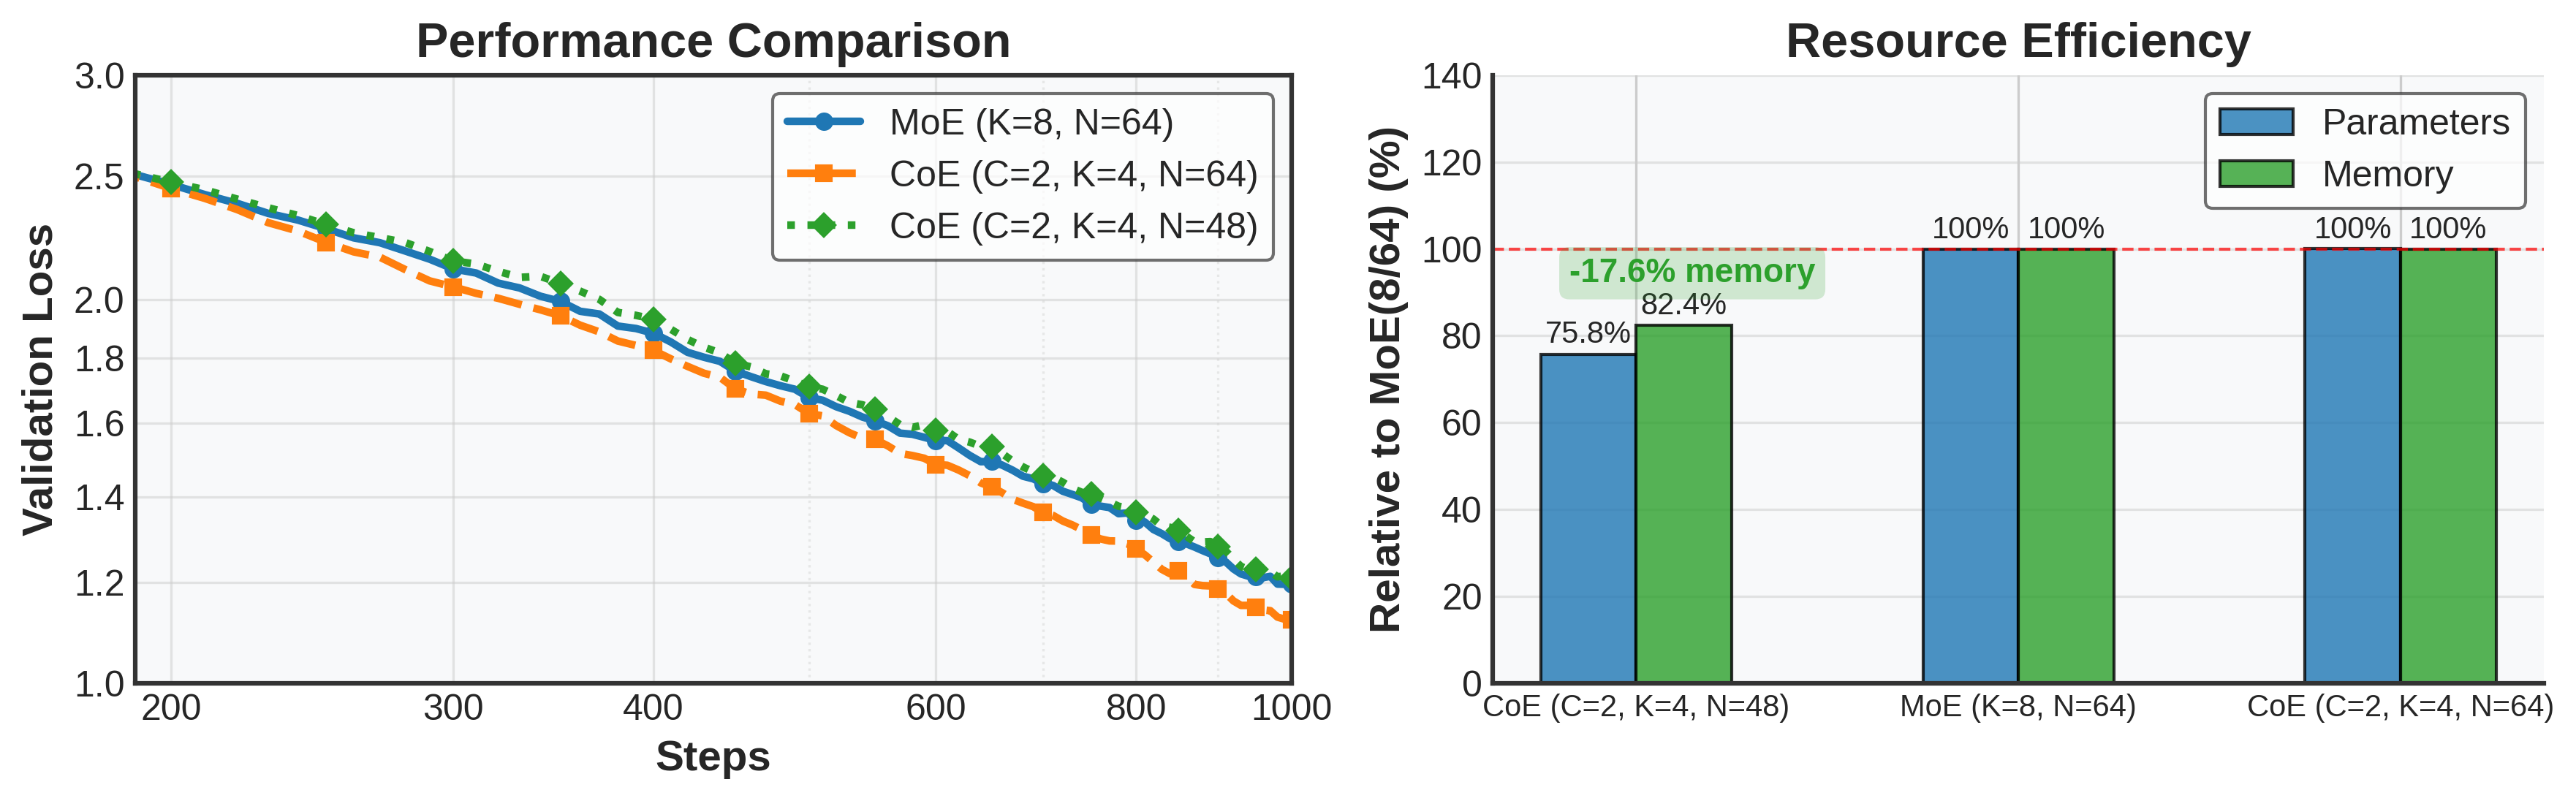

Write the Python code that produced this figure.
import matplotlib.pyplot as plt
import numpy as np
import matplotlib as mpl
import pandas as pd
from matplotlib.ticker import ScalarFormatter

# Set better aesthetics
plt.style.use('seaborn-v0_8-whitegrid')
mpl.rcParams['font.size'] = 12
mpl.rcParams['axes.linewidth'] = 1.5
mpl.rcParams['axes.edgecolor'] = '#333333'

# Create figure with two subplots
fig, (ax1, ax2) = plt.subplots(1, 2, figsize=(12, 4), gridspec_kw={'width_ratios': [1.1, 1]})

# ================ LEFT SUBPLOT - CONVERGENCE PERFORMANCE ================
# Load the data
data = pd.read_csv('data3.tsv', sep='\t')

# Extract steps and values
steps = data['Step'].values
# For the left plot, we'll focus on the models mentioned in your requirements
# CoE-2(4/48) and MoE(8/64)
# Assuming these are in your columns, adjust as needed
left_columns = ['64ept-8tpk-1itr', '64ept-4tpk-2itr', '48ept-4tpk-2itr']
left_labels = ['MoE (K=8, N=64)', 'CoE (C=2, K=4, N=64)', 'CoE (C=2, K=4, N=48)']

# Find the index where steps >= 100
start_idx = np.where(steps >= 100)[0]
start_idx = 0 if len(start_idx) == 0 else start_idx[0]

# Define colors and markers for left plot
left_colors = ['#1f77b4', '#ff7f0e', '#2ca02c']
left_markers = ['o', 's', 'D']
left_linestyles = ['-', '--', ':']

# Create plot with log scales for selected columns
for i, (column, label) in enumerate(zip(left_columns, left_labels)):
    if column in data.columns:
        ax1.loglog(steps[start_idx:], data[column].values[start_idx:], 
                  label=label, 
                  linestyle=left_linestyles[i], 
                  linewidth=2.5,
                  marker=left_markers[i],
                  markersize=5,
                  markevery=5,
                  color=left_colors[i])

# Add labels and title for left plot
ax1.set_xlabel('Steps', fontweight='bold', fontsize=14)
ax1.set_ylabel('Validation Loss', fontweight='bold', fontsize=14)
ax1.set_title('Performance Comparison', fontweight='bold', fontsize=16)
ax1.legend(frameon=True, fontsize=12, framealpha=0.7, edgecolor='#333333', loc='upper right')
ax1.grid(True, which='minor', linestyle=':', alpha=0.4)
ax1.grid(True, which='major', linestyle='-', alpha=0.5)

ax1.set_xticks([100, 200, 300, 400, 600, 800, 1000])
ax1.set_yticks([1, 1.2, 1.4, 1.6, 1.8, 2, 2.5, 3])
ax1.xaxis.set_major_formatter(ScalarFormatter(useMathText=False))
ax1.xaxis.get_major_formatter().set_scientific(False)
ax1.yaxis.set_major_formatter(ScalarFormatter(useMathText=False))
ax1.yaxis.get_major_formatter().set_scientific(False)

# Adjust axis limits to focus on the important part
ax1.set_xlim(190, 1000)
ax1.set_ylim(1, 3)


ax1.set_facecolor('#f8f9fa')

# ================ RIGHT SUBPLOT - EFFICIENCY METRICS ================
# Create data for the right plot - Resource Efficiency
models = ['CoE (C=2, K=4, N=48)', 'MoE (K=8, N=64)', 'CoE (C=2, K=4, N=64)']
params = [412.63, 544.51, 544.75]  # in million parameters
memory = [9.64, 11.70, 11.70]  # in GB

# Normalize the values relative to MoE(8/64)
params_norm = [p/params[1]*100 for p in params]
memory_norm = [m/memory[1]*100 for m in memory]

# Set width of bars
barWidth = 0.25

# Set positions of the bars on X axis
r1 = np.arange(len(models))
r2 = [x + barWidth for x in r1]

# Create grouped bars
ax2.bar(r1, params_norm, width=barWidth, label='Parameters', color='#1f77b4', alpha=0.8, edgecolor='black', linewidth=1)
ax2.bar(r2, memory_norm, width=barWidth, label='Memory', color='#2ca02c', alpha=0.8, edgecolor='black', linewidth=1)

# Show the reference line at 100%
ax2.axhline(y=100, color='red', linestyle='--', alpha=0.7, linewidth=1)

# Add values on the bars
for i, (p, m) in enumerate(zip(params_norm, memory_norm)):
    p, m = round(p, 1), round(m, 1)
    if p != 100.0:
        ax2.text(r1[i], p+1, f"{p:.1f}%", ha='center', va='bottom', fontsize=10)
    else:
        ax2.text(r1[i], p+1, f"{p:.0f}%", ha='center', va='bottom', fontsize=10)
    if m != 100.0:
        ax2.text(r2[i], m+1, f"{m:.1f}%", ha='center', va='bottom', fontsize=10)
    else:
        ax2.text(r2[i], m+1, f"{m:.0f}%", ha='center', va='bottom', fontsize=10)

# Highlight the memory reduction of CoE-2(4/48)
memory_reduction = 100 - memory_norm[0]
ax2.annotate(f"-{memory_reduction:.1f}% memory", 
            xy=(r2[0], memory_norm[0]+20), 
            xytext=(r2[0]-0.3, memory_norm[0]+10),
            fontsize=11,
            weight='bold',
            color='#2ca02c',
            bbox=dict(boxstyle="round,pad=0.3", alpha=0.2, fc="#2ca02c", ec="none"))

# Add xticks for each model group
ax2.set_xticks([r + barWidth/2 for r in range(len(models))])
ax2.set_xticklabels(models)
# make it smaller
ax2.tick_params(axis='x', labelsize=10)

# Set labels and title for right plot
ax2.set_ylabel('Relative to MoE(8/64) (%)', fontweight='bold', fontsize=14)
ax2.set_title('Resource Efficiency', fontweight='bold', fontsize=16)
ax2.legend(frameon=True, fontsize=12, framealpha=0.7, edgecolor='#333333', loc='upper right')
ax2.set_ylim(0, 140)
ax2.set_facecolor('#f8f9fa')

# Add gridlines
ax2.grid(axis='y', linestyle='-', alpha=0.5)
ax2.spines['top'].set_visible(False)
ax2.spines['right'].set_visible(False)

# Main title for the entire figure
# plt.suptitle('CoE Reduces Memory Requirements while Maintaining Performance', 
            # fontweight='bold', fontsize=18, y=0.98)

# Adjust layout and save
plt.tight_layout(rect=[0, 0, 1, 0.95])
plt.savefig('plot_eff.png', dpi=300, bbox_inches='tight')
plt.show()